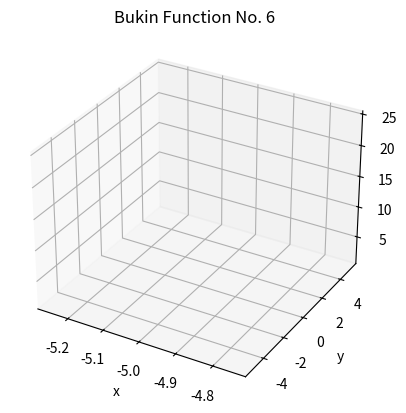

Python code for this plot:
import random
import math
import matplotlib.pyplot as plt
import numpy as np


def bukin6(x):
    return 100 * math.sqrt(abs(x[1] - 0.01 * x[0]**2)) + 0.01 * abs(x[0] + 10)

def matyas(x):
    return 0.26 * (x[0]**2 + x[1]**2) - 0.48 * x[0] * x[1]

def schaffer2(x):
    return 0.5 + ((math.sin(x[0]**2 - x[1]**2)**2 - 0.5) / (1 + 0.001 * (x[0]**2 + x[1]**2))**2)

def create_ind():
    return [random.uniform(-5,5), random.uniform(-5,5)]

def create_population(pop_len):
    population = []
    for _ in range(pop_len):
        population.append(create_ind())
    return population

def fitness_func(population, func):
    fitness = []
    for ind in population:
        fitness.append(func(ind))
    return fitness

def parents(parents, fitness):
    tournament = []
    while len(tournament) != 3:
        parent = random.choice(parents)
        tournament.append(fitness[parents.index(parent)])
    winner = parents[fitness.index(min(fitness))]
    return winner

def cross(parent1, parent2, cross_prob):
    if random.random() < cross_prob:
        child1 = [parent1[0], parent2[1]]
        child2 = [parent2[0], parent1[1]]
        return child1, child2
    else:
        return parent1, parent2

def mutation(new_gen, mut_prob):
    for i in range(2):
        for j in range(2):
            if random.random() < mut_prob:
                new_gen[i][j] += random.uniform(-1, 1)

def genetic_alg(func, num_gen=50, pop_len=100, cross_prob=0.9, mut_prob=0.1):
    population = create_population(pop_len)
    fitness_values = fitness_func(population, func)
    min_val = []
    avg_val = []
    for i in range(num_gen):
        offspring = []
        for _ in range(int(len(population)/2)):
            parent1 = parents(population, fitness_values)
            parent2 = parents(population, fitness_values)
            child1, child2 = cross(parent1, parent2, cross_prob)
            mutation([child1, child2], mut_prob)
            offspring.append(child1)
            offspring.append(child2)
        population = offspring
        avg_fitness = sum(fitness_values) / len(fitness_values)
        min_val.append(min(fitness_values))
        avg_val.append(avg_fitness)
        print("Gen:", i+1, " Min:",  min(fitness_values), " Avg:", avg_fitness)
        fitness_values = fitness_func(population, func)
    min_coord = population[fitness_values.index(min(fitness_values))]
    return min_val, avg_val, min_coord

def draw(func):
    x = np.linspace(-5, -5, 100)
    y = np.linspace(-5, 5, 100)
    X, Y = np.meshgrid(x, y)
    Z = np.zeros((100, 100))
    for i in range(100):
        for j in range(100):
            Z[i, j] = func([X[i, j], Y[i, j]])

    # Create the plot
    fig = plt.figure()
    ax = fig.add_subplot(111, projection='3d')
    ax.plot_surface(X, Y, Z, cmap='plasma')
    ax.set_xlabel('x')
    ax.set_ylabel('y')
    ax.set_zlabel('z')
    ax.set_title('Bukin Function No. 6')
    plt.show()
def main_func(func):
    minv, avgv, min_coord = genetic_alg(func)
    print("[x;y] = ",min_coord)
    print("f(x,y) = ", func(min_coord))

draw(matyas)

